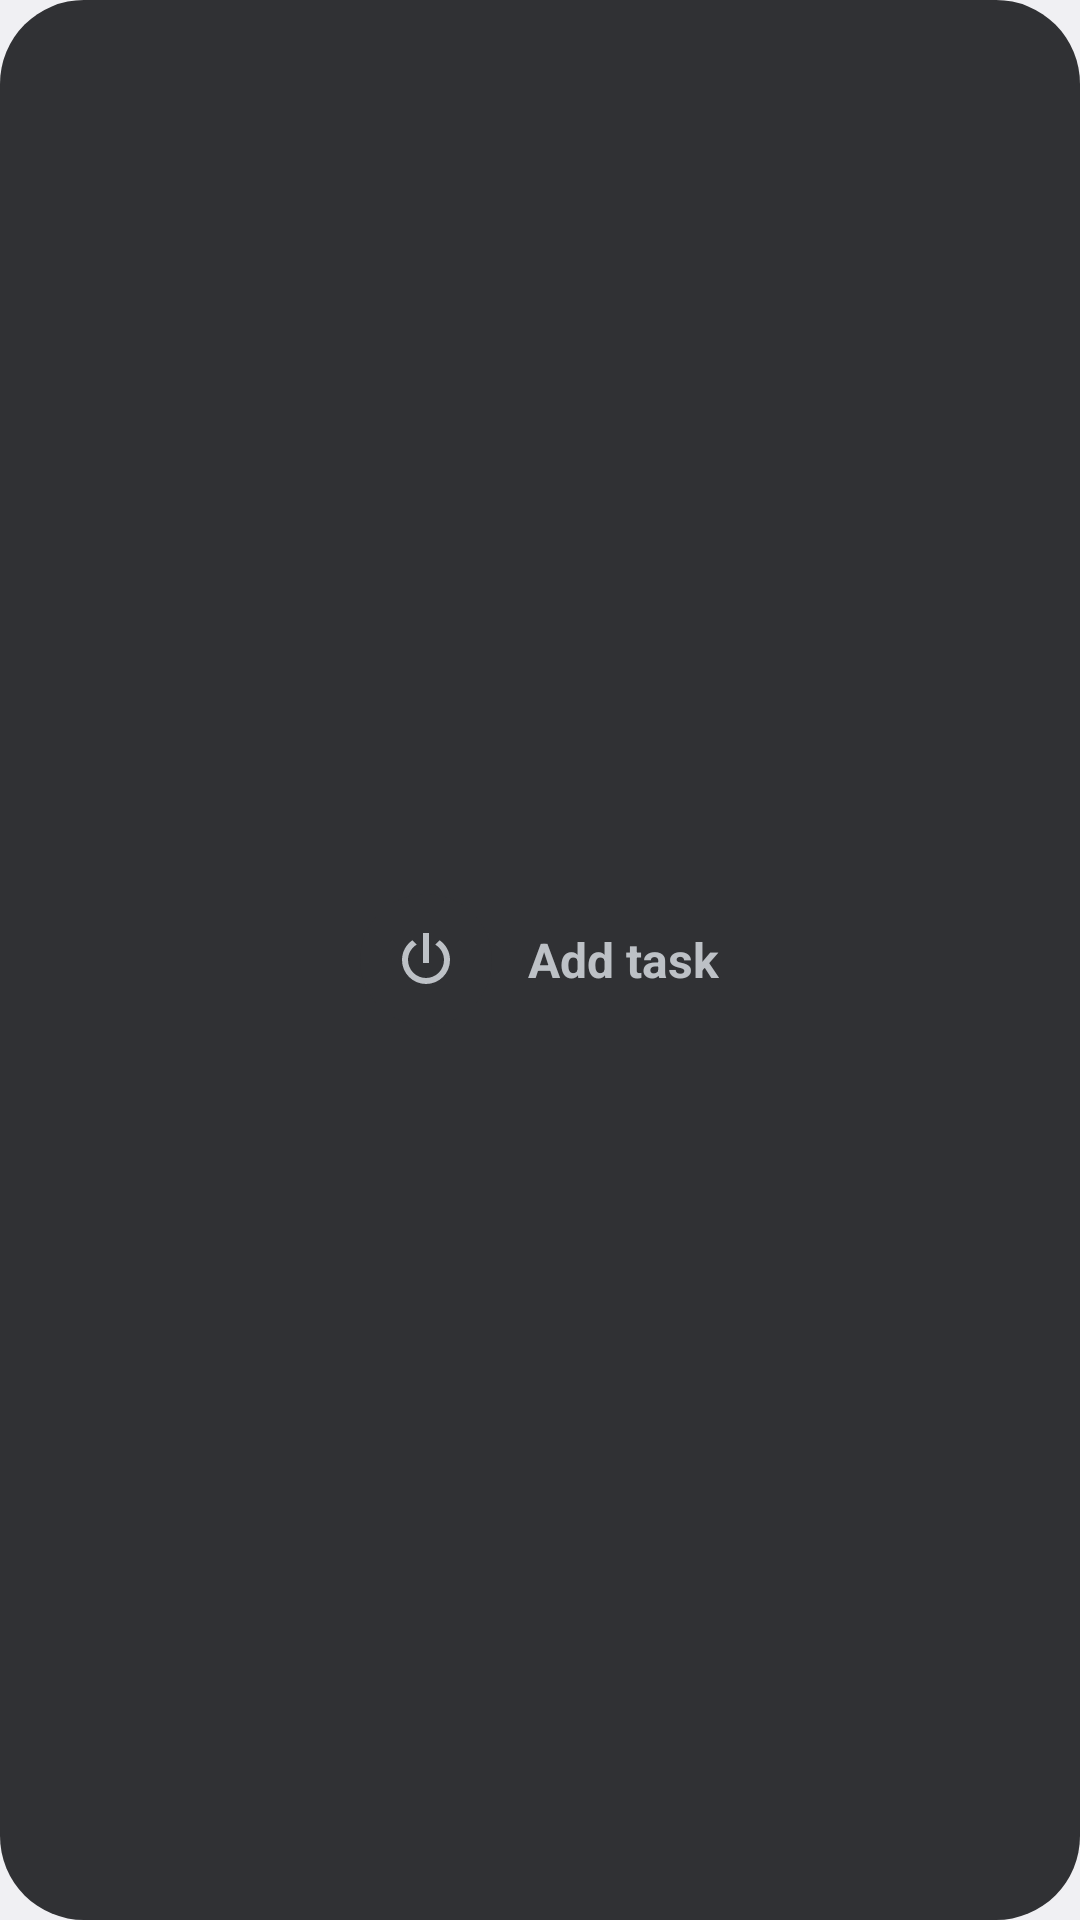

Here is an Android app screen rendered from its layout file. Give the layout XML and the strings, colors and styles it references.
<!-- AndroidManifest.xml: application theme Theme.ChurchDrive -->
<!-- res/layout/widget_preview_voicetask.xml -->
<?xml version="1.0" encoding="utf-8"?>
<LinearLayout xmlns:android="http://schemas.android.com/apk/res/android" android:layout_width="match_parent" android:layout_height="match_parent" android:background="@drawable/pv_card" android:gravity="center" android:orientation="horizontal" android:padding="12dp">
    <ImageView android:layout_width="44dp" android:layout_height="44dp" android:background="@drawable/pv_round" android:padding="10dp" android:src="@drawable/pv_power" android:tint="#FFBDC1C6" />
    <TextView android:layout_width="wrap_content" android:layout_height="wrap_content" android:layout_marginStart="12dp" android:maxLines="1" android:text="Add task" android:textColor="#FFBDC1C6" android:textSize="16sp" android:textStyle="bold" />
</LinearLayout>
<!-- resources referenced by this layout -->
<resources>
  <!-- drawable pv_card (drawable) -->
  <?xml version="1.0" encoding="utf-8"?>
  <shape xmlns:android="http://schemas.android.com/apk/res/android" android:shape="rectangle">
      <solid android:color="#FF303134" />
      <corners android:radius="28dp" />
  </shape>
  <!-- drawable pv_power (drawable) -->
  <?xml version="1.0" encoding="utf-8"?>
  <vector xmlns:android="http://schemas.android.com/apk/res/android"
      android:width="24dp"
      android:height="24dp"
      android:viewportWidth="24"
      android:viewportHeight="24">
      <path
          android:fillColor="#FFFFFFFF"
          android:pathData="M16.56,5.44L15.11,6.89C16.84,7.94 18,9.83 18,12A6,6 0 0,1 12,18A6,6 0 0,1 6,12C6,9.83 7.16,7.94 8.88,6.88L7.44,5.44C5.36,6.88 4,9.28 4,12A8,8 0 0,0 12,20A8,8 0 0,0 20,12C20,9.28 18.64,6.88 16.56,5.44M13,3H11V13H13" />
  </vector>
  <!-- drawable pv_round (drawable) -->
  <?xml version="1.0" encoding="utf-8"?>
  <shape xmlns:android="http://schemas.android.com/apk/res/android" android:shape="oval">
      <solid android:color="#FF303134" />
  </shape>
  <style name="Theme.ChurchDrive" parent="android:Theme.Material.NoActionBar">
          <item name="android:windowActionBar">false</item>
          <item name="android:windowNoTitle">true</item>
          
          <item name="android:windowBackground">@color/window_background</item>
      </style>
  <color name="window_background">#F3F4F6</color>
</resources>
